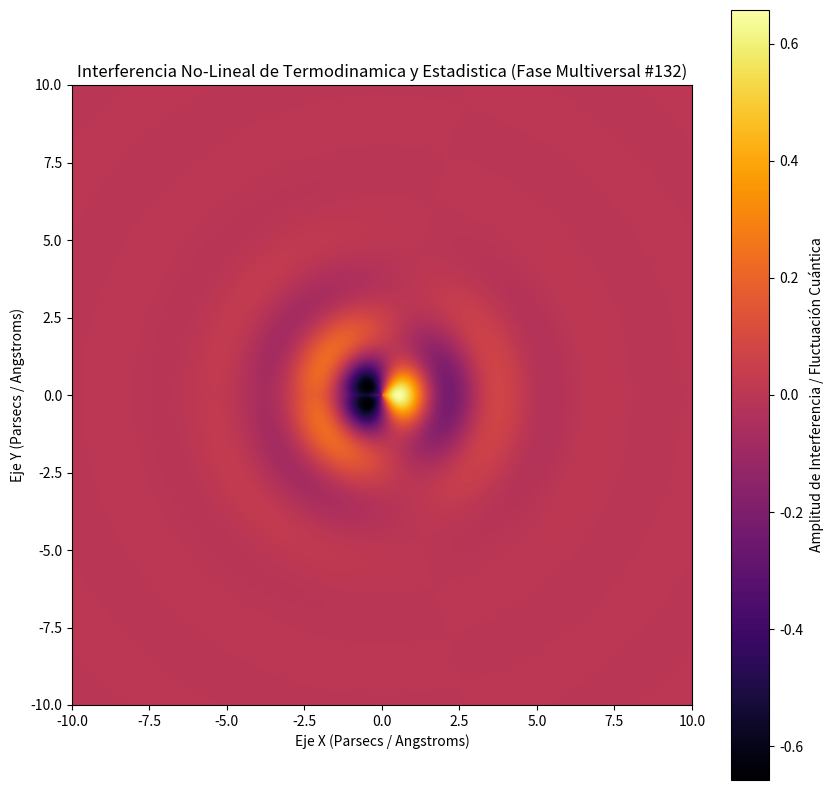

Generate this figure with matplotlib:
%matplotlib inline
# Simulación Multiversal: Termodinamica y Estadistica - Variante 132
import numpy as np
import matplotlib.pyplot as plt

# Parámetros Físicos No-Lineales
omega_1 = 1.928
omega_2 = 1.203
lambda_decay = 0.665
phase_shift = 0.188

x = np.linspace(-10, 10, 800)
y = np.linspace(-10, 10, 800)
X, Y = np.meshgrid(x, y)

# Dinámica de Fluidos / Campos Tensor-Escalares (Fase Multiversal)
R = np.sqrt(X**2 + Y**2) + 1e-5
Z = (np.sin(omega_1 * R + phase_shift) * np.cos(omega_2 * np.arctan2(Y, X))) * np.exp(-lambda_decay * R)

plt.figure(figsize=(10, 10))
plt.imshow(Z, cmap='inferno', extent=[-10, 10, -10, 10], origin='lower')
plt.colorbar(label='Amplitud de Interferencia / Fluctuación Cuántica')
plt.title(r'Interferencia No-Lineal de Termodinamica y Estadistica (Fase Multiversal #132)')
plt.xlabel('Eje X (Parsecs / Angstroms)')
plt.ylabel('Eje Y (Parsecs / Angstroms)')
plt.show()
